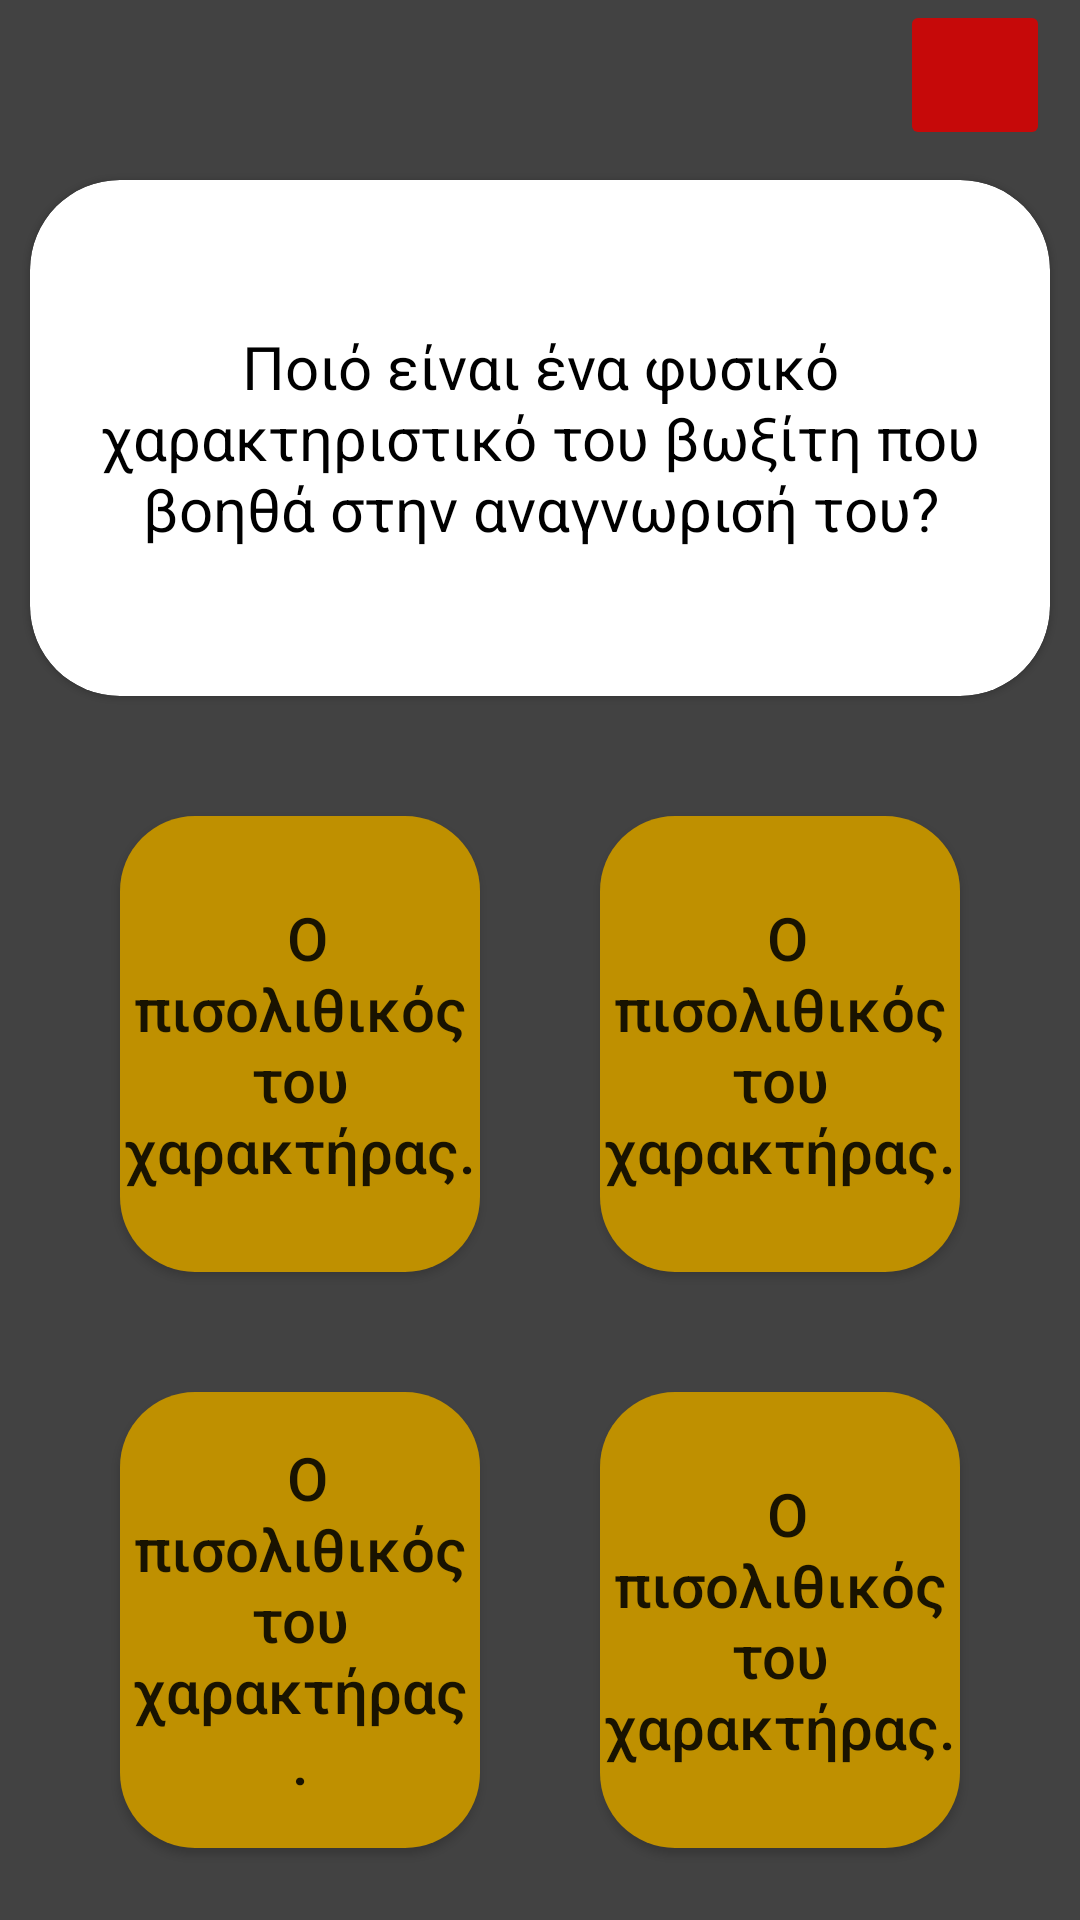

This screen was rendered from an Android layout file. Write that file and the resources it references.
<!-- AndroidManifest.xml: application theme Theme.GaioPepper -->
<!-- res/layout/quiz_view.xml -->
<?xml version="1.0" encoding="utf-8"?>
<androidx.constraintlayout.widget.ConstraintLayout xmlns:android="http://schemas.android.com/apk/res/android"
    xmlns:app="http://schemas.android.com/apk/res-auto"
    android:layout_width="match_parent"
    android:layout_height="match_parent"
    android:background="@color/cardview_dark_background">

    <androidx.constraintlayout.widget.ConstraintLayout
        android:id="@+id/quizView_constraint_top"
        android:layout_width="match_parent"
        android:layout_height="wrap_content"
        app:layout_constraintTop_toTopOf="parent">

        <ImageButton
            android:id="@+id/btn_close"
            android:layout_width="50dp"
            android:layout_height="50dp"
            android:layout_marginHorizontal="10dp"
            android:backgroundTint="#C60909"
            android:contentDescription="Close quiz view."
            android:scaleType="centerCrop"
            android:src="@drawable/icons8_close_window_"
            app:layout_constraintBottom_toBottomOf="parent"
            app:layout_constraintRight_toRightOf="parent"
            app:layout_constraintTop_toTopOf="parent"
            app:tint="@color/white" />

    </androidx.constraintlayout.widget.ConstraintLayout>

    <androidx.constraintlayout.widget.ConstraintLayout
        android:id="@+id/quizView_constraint_question"
        android:layout_width="match_parent"
        android:layout_height="0dp"
        app:layout_constraintBottom_toTopOf="@id/quizView_constraint_answers"
        app:layout_constraintHeight_percent="0.30"
        app:layout_constraintTop_toBottomOf="@id/quizView_constraint_top">

        <com.google.android.material.card.MaterialCardView
            android:id="@+id/CardViewQuestion"
            android:layout_width="0dp"
            android:layout_height="fill_parent"
            android:layout_marginHorizontal="10dp"
            android:layout_marginVertical="10dp"
            app:cardCornerRadius="30dp"
            app:layout_constraintLeft_toLeftOf="parent"
            app:layout_constraintRight_toRightOf="parent"
            app:layout_constraintTop_toTopOf="parent">

            <TextView
                android:id="@+id/tv_question"
                android:layout_width="wrap_content"
                android:layout_height="wrap_content"
                android:layout_gravity="center"
                android:text="Ποιό είναι ένα φυσικό χαρακτηριστικό του βωξίτη που βοηθά στην αναγνωρισή του?"
                android:textAlignment="center"
                android:textColor="@color/black"
                android:textSize="20sp" />

        </com.google.android.material.card.MaterialCardView>
    </androidx.constraintlayout.widget.ConstraintLayout>
    <androidx.constraintlayout.widget.ConstraintLayout
        android:id="@+id/quizView_constraint_answers"
        android:layout_width="match_parent"
        android:layout_height="0dp"
        android:layout_margin="10dp"
        app:layout_constraintBottom_toBottomOf="parent"
        app:layout_constraintHeight_percent="0.60"
        app:layout_constraintTop_toBottomOf="@id/quizView_constraint_question">

        <LinearLayout
            android:id="@+id/linear_answers_1"
            android:layout_width="match_parent"
            android:layout_height="match_parent"
            android:orientation="vertical"
            app:layout_constraintBottom_toBottomOf="parent"
            app:layout_constraintTop_toTopOf="parent">

            <LinearLayout
                android:id="@+id/linear_answers_2"
                android:layout_width="match_parent"
                android:layout_height="0dp"
                android:layout_weight="1"
                android:layout_margin="10dp"
                android:gravity="center"
                android:orientation="horizontal">

                <androidx.appcompat.widget.AppCompatButton
                    android:id="@+id/btn_answer1"
                    android:elevation="20dp"
                    android:layout_width="0dp"
                    android:layout_height="match_parent"
                    android:layout_marginHorizontal="20dp"
                    android:layout_marginVertical="10dp"
                    android:layout_weight="1"
                    android:textSize="20sp"
                    android:background="@drawable/rounded_corners_yellow"
                    android:text=" Ο πισολιθικός του χαρακτήρας." />

                <androidx.appcompat.widget.AppCompatButton
                    android:textSize="20sp"
                    android:id="@+id/btn_answer2"
                    android:layout_width="0dp"
                    android:layout_height="match_parent"
                    android:layout_marginHorizontal="20dp"
                    android:layout_marginVertical="10dp"
                    android:layout_weight="1"
                    android:background="@drawable/rounded_corners_yellow"
                    android:text=" Ο πισολιθικός του χαρακτήρας." />

            </LinearLayout>
            <LinearLayout
                android:id="@+id/linear_answers_3"
                android:layout_width="match_parent"
                android:layout_height="0dp"
                android:layout_margin="10dp"
                android:layout_weight="1"
                android:gravity="center"
                android:orientation="horizontal">

                <androidx.appcompat.widget.AppCompatButton
                    android:id="@+id/btn_answer3"
                    android:textSize="20sp"
                    android:layout_width="0dp"
                    android:layout_height="match_parent"
                    android:layout_marginHorizontal="20dp"
                    android:layout_marginVertical="10dp"
                    android:layout_weight="1"
                    android:background="@drawable/rounded_corners_yellow"
                    android:text=" Ο πισολιθικός του χαρακτήρας ." />

                <androidx.appcompat.widget.AppCompatButton
                    android:id="@+id/btn_answer4"
                    android:layout_width="0dp"
                    android:layout_height="match_parent"
                    android:layout_marginHorizontal="20dp"
                    android:layout_marginVertical="10dp"
                    android:layout_weight="1"
                    android:textSize="20sp"
                    android:background="@drawable/rounded_corners_yellow"
                    android:text=" Ο πισολιθικός του χαρακτήρας." />
            </LinearLayout>
        </LinearLayout>
    </androidx.constraintlayout.widget.ConstraintLayout>
</androidx.constraintlayout.widget.ConstraintLayout>
<!-- resources referenced by this layout -->
<resources>
  <color name="black">#FF000000</color>
  <color name="white">#FFFFFFFF</color>
  <!-- drawable rounded_corners_yellow (drawable) -->
  <?xml version="1.0" encoding="utf-8"?>
  <shape xmlns:android="http://schemas.android.com/apk/res/android">
      <corners  android:radius="25dp"/>
      <solid android:color="@color/logo_yellow"></solid>
  </shape>
  <style name="Theme.GaioPepper" parent="Theme.MaterialComponents.DayNight.DarkActionBar">
          
          <item name="colorPrimary">@color/logo_yellow</item>
          <item name="colorPrimaryVariant">@color/logo_yellow</item>
          <item name="colorOnPrimary">@color/white</item>
          
          <item name="colorSecondary">@color/logo_yellow_2</item>
          <item name="colorSecondaryVariant">@color/logo_yellow_2</item>
          <item name="colorOnSecondary">@color/black</item>
          
          <item name="android:statusBarColor" tools:targetApi="l">?attr/colorPrimaryVariant</item>
          
  
          <item name="android:actionBarSize">48dip</item>
          <item name="textAllCaps">false</item>
  
      </style>
  <color name="logo_yellow">#BF9000</color>
  <color name="logo_yellow_2">#937006</color>
</resources>
